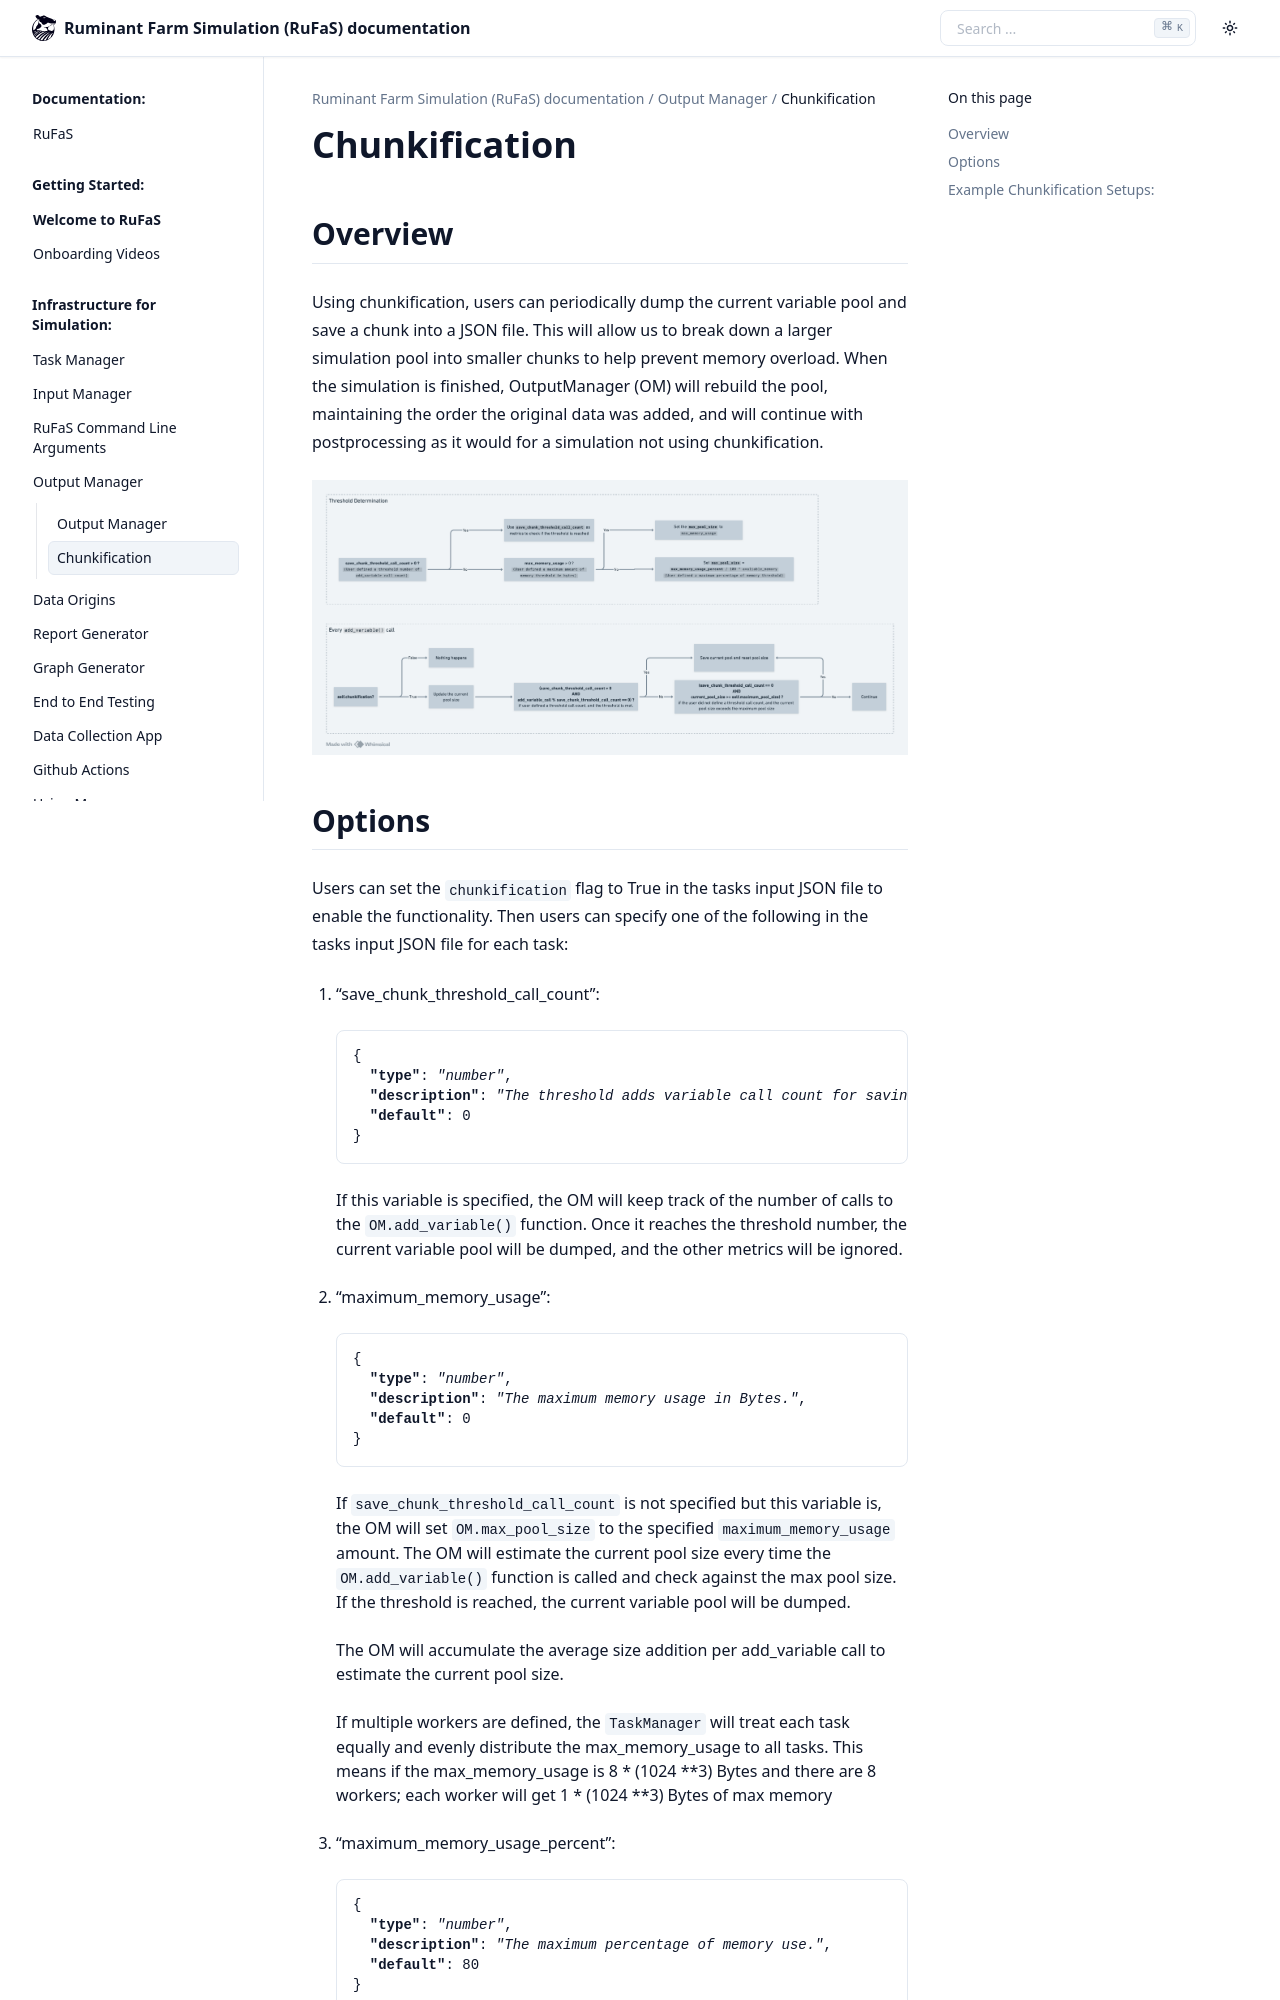

repository: ivaniojr/RuFaS-PesquisaOperacional · page: _wiki/Chunkification.html · generator: sphinx

Chunkification
==============

Overview
--------

Using chunkification, users can periodically dump the current variable
pool and save a chunk into a JSON file. This will allow us to break down
a larger simulation pool into smaller chunks to help prevent memory
overload. When the simulation is finished, OutputManager (OM) will
rebuild the pool, maintaining the order the original data was added, and
will continue with postprocessing as it would for a simulation not using
chunkification.

.. figure:: /_static/Chunkification.png
   :alt: RuFaS Overview - GG
   :align: center
   :name: rufas overview
